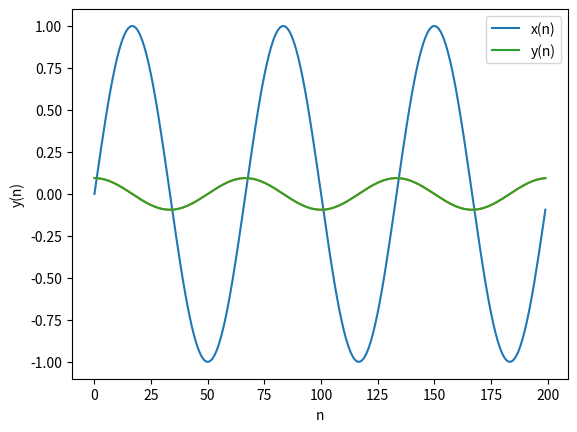

Write Python code to recreate this figure.
from math import*
import numpy as np
import matplotlib.pyplot as pl


def x(n):
    return np.sin(3 * n * (pi) / 100);

def y(n):
    value = 0.5 * x(n+1) - 0.5 * x(n-1);
    value[0] = -1.5 * x(0) + 2 * x(1) - 0.5 * x(2);
    value[np.size(n)-1] = 1.5 * x(np.size(n)-1) - 2 * x(np.size(n)-2) + 0.5 * x(np.size(n)-3);
    return value;

def getY(xval):
    value = np.zeros(np.size(xval))
    for ctr in range (0,(np.size(xval))):
        if ctr == 0:
            value[ctr] = -1.5 * xval[ctr] + 2 * xval[ctr+1] - 0.5 * xval[ctr+2];
        elif ctr < np.size(xval) - 1:
            value[ctr] = 0.5 * xval[ctr+1] - 0.5 * xval[ctr-1];
        else:
            value[ctr] = 1.5 * xval[ctr] - 2 * xval[ctr-1] + 0.5 * xval[ctr-2];
    return value;

n = np.arange(0,200)
varX = x(n)
varY = y(n)
varZ = getY(varX);


pl.plot(varX, label="x(n)")
pl.plot(varY)
pl.plot(varZ,  label="y(n)")

pl.xlabel("n")
pl.ylabel("y(n)")
pl.legend(loc = "upper right")


